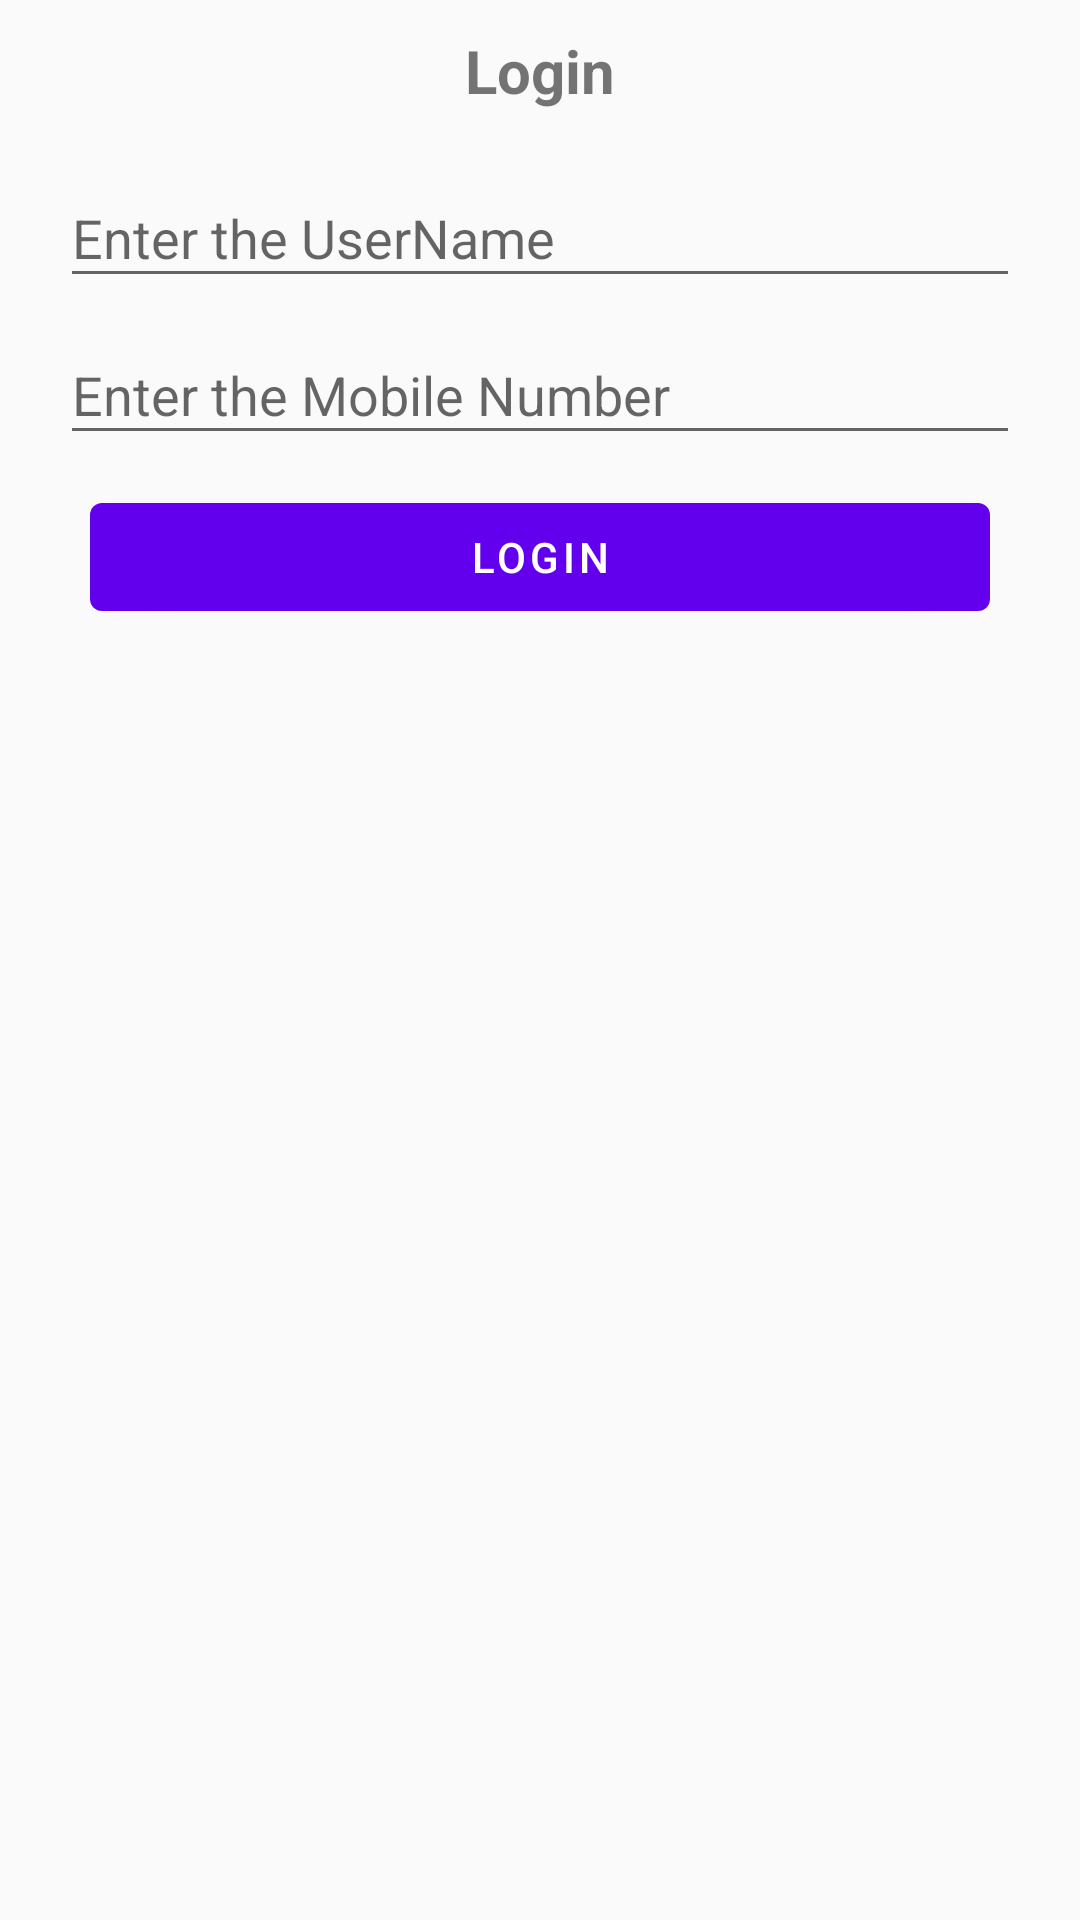

Reconstruct the res/layout file that produces this screen, plus the resources it refers to.
<!-- AndroidManifest.xml: application theme Theme.Todolist -->
<!-- res/layout/activity_login.xml -->
<?xml version="1.0" encoding="utf-8"?>
<layout xmlns:android="http://schemas.android.com/apk/res/android"
    xmlns:app="http://schemas.android.com/apk/res-auto"
    xmlns:tools="http://schemas.android.com/tools">

    <data>

        <import type="android.view.View" />


        <variable
            name="IntentHandler"
            type="com.demo.todolist.utils.IntentHandlerClass" />

        <variable
            name="signinviewmodel"
            type="com.demo.todolist.viewmodel.SigninViewModel" />

    </data>

    <androidx.constraintlayout.widget.ConstraintLayout
        android:layout_width="match_parent"
        android:layout_height="match_parent"
        tools:context=".ui.activity.EditTodoListActivity">


        <LinearLayout
            android:id="@+id/line_one"
            android:layout_width="match_parent"
            android:layout_height="wrap_content"
            android:layout_margin="@dimen/_20dim"
            android:orientation="vertical"
            app:layout_constraintTop_toBottomOf="@+id/lay_header">


            <androidx.appcompat.widget.AppCompatTextView
                android:id="@+id/tvt_title"
                android:layout_width="match_parent"
                android:layout_height="wrap_content"
                android:layout_margin="@dimen/_10dim"
                android:gravity="center"
                android:text="@string/str_login_title"
                android:textSize="@dimen/_20dim"
                android:textStyle="bold" />

            <com.google.android.material.textfield.TextInputLayout
                android:id="@+id/txt_tst_name"
                android:layout_width="match_parent"
                android:layout_height="wrap_content">


                <com.google.android.material.textfield.TextInputEditText
                    android:id="@+id/edit_username"
                    android:layout_width="match_parent"
                    android:layout_height="wrap_content"
                    android:hint="@string/UserName"
                    android:inputType="text" />

            </com.google.android.material.textfield.TextInputLayout>


            <com.google.android.material.textfield.TextInputLayout
                android:id="@+id/txt_tst_date"
                android:layout_width="match_parent"
                android:layout_height="wrap_content"
                android:focusable="false"
                app:layout_constraintTop_toBottomOf="@+id/txt_tst_discrip">


                <com.google.android.material.textfield.TextInputEditText
                    android:id="@+id/edit_password"
                    android:layout_width="match_parent"
                    android:layout_height="wrap_content"
                    android:hint="@string/usermobilenumber"
                    android:inputType="number|numberSigned" />


            </com.google.android.material.textfield.TextInputLayout>


            <com.google.android.material.button.MaterialButton
                android:id="@+id/btn_submit"
                android:layout_width="match_parent"
                android:layout_height="wrap_content"
                android:layout_margin="@dimen/_10dim"
                android:longClickable="true"
                android:text="@string/Sign_in"
                app:layout_constraintTop_toBottomOf="@+id/txt_tst_privarty" />


        </LinearLayout>


    </androidx.constraintlayout.widget.ConstraintLayout>
</layout>
<!-- resources referenced by this layout -->
<resources>
  <dimen name="_10dim">10dp</dimen>
  <dimen name="_20dim">20dp</dimen>
  <string name="Sign_in">Login</string>
  <string name="UserName">Enter the UserName</string>
  <string name="str_login_title">Login</string>
  <string name="usermobilenumber">Enter the Mobile Number</string>
  <style name="Theme.Todolist" parent="Theme.MaterialComponents.Light.NoActionBar.Bridge">
          
          <item name="colorPrimary">@color/purple_500</item>
          <item name="colorPrimaryVariant">@color/purple_700</item>
          <item name="colorOnPrimary">@color/white</item>
          
          <item name="colorSecondary">@color/teal_200</item>
          <item name="colorSecondaryVariant">@color/teal_700</item>
          <item name="colorOnSecondary">@color/black</item>
          
          <item name="android:statusBarColor" tools:targetApi="l">?attr/colorPrimaryVariant</item>
          
      </style>
  <color name="purple_500">#FF6200EE</color>
  <color name="purple_700">#FF3700B3</color>
  <color name="white">#FFFFFFFF</color>
  <color name="teal_200">#FF03DAC5</color>
  <color name="teal_700">#FF018786</color>
  <color name="black">#FF000000</color>
</resources>
